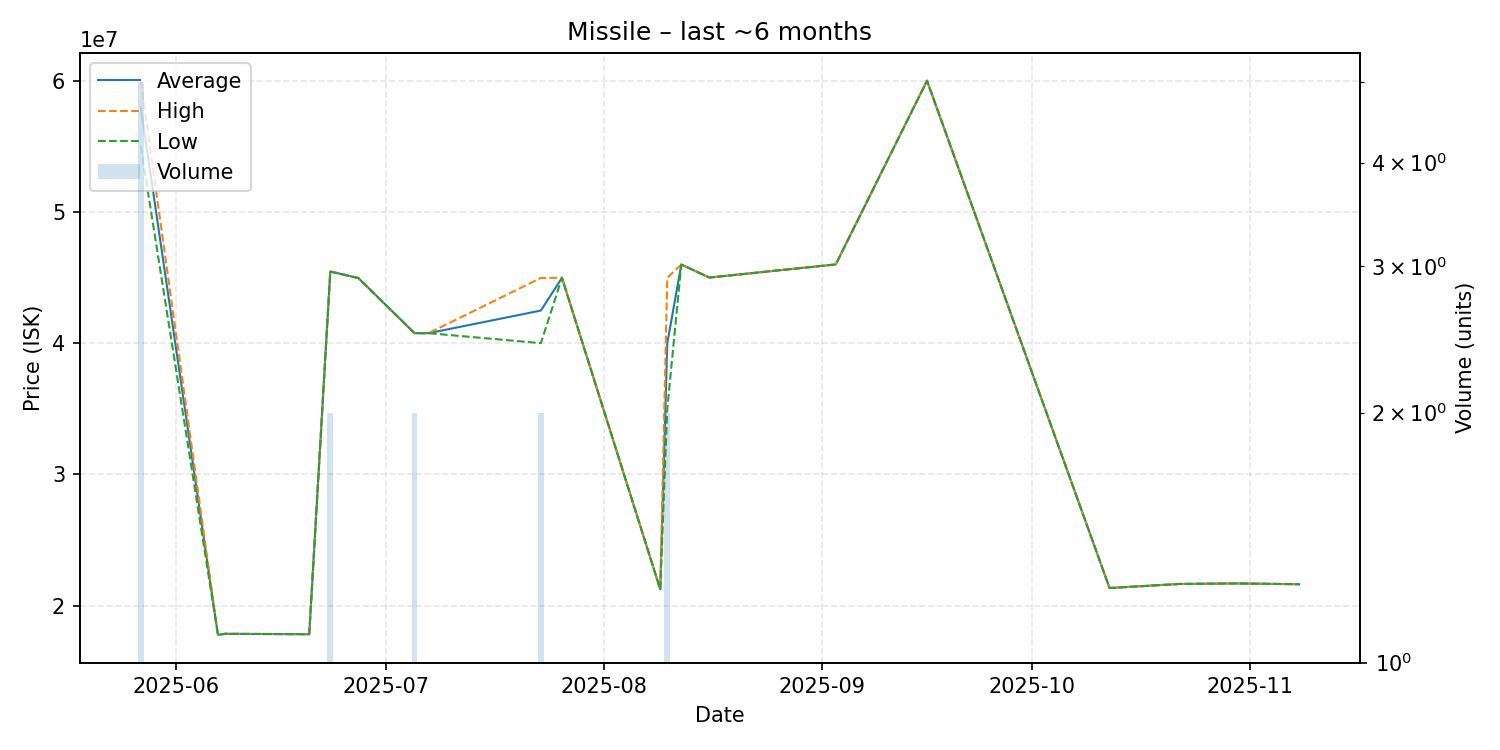

The table this chart was drawn from, first rows:
date, average, highest, lowest, order_count, volume
2025-05-27, 58000000, 60000000, 55000000, 2, 5
2025-06-07, 17770000, 17770000, 17770000, 1, 1
2025-06-08, 17850000, 17850000, 17850000, 1, 1
2025-06-20, 17820000, 17820000, 17820000, 1, 1
2025-06-23, 45465000, 45480000, 45450000, 2, 2
2025-06-27, 44960000, 44960000, 44960000, 1, 1
2025-07-05, 40760000, 40760000, 40760000, 2, 2
2025-07-07, 40760000, 40760000, 40760000, 1, 1
2025-07-23, 42485000, 44970000, 40000000, 2, 2
2025-07-26, 44980000, 44980000, 44980000, 1, 1
2025-08-09, 21240000, 21240000, 21240000, 1, 1
2025-08-10, 39990000, 44980000, 35000000, 2, 2
2025-08-12, 45990000, 45990000, 45990000, 1, 1
2025-08-16, 45000000, 45000000, 45000000, 1, 1
2025-09-03, 46000000, 46000000, 46000000, 1, 1
2025-09-16, 60000000, 60000000, 60000000, 1, 1
2025-10-12, 21340000, 21340000, 21340000, 1, 1
2025-10-22, 21650000, 21650000, 21650000, 1, 1
2025-10-30, 21690000, 21690000, 21690000, 1, 1
2025-11-08, 21630000, 21630000, 21630000, 1, 1
